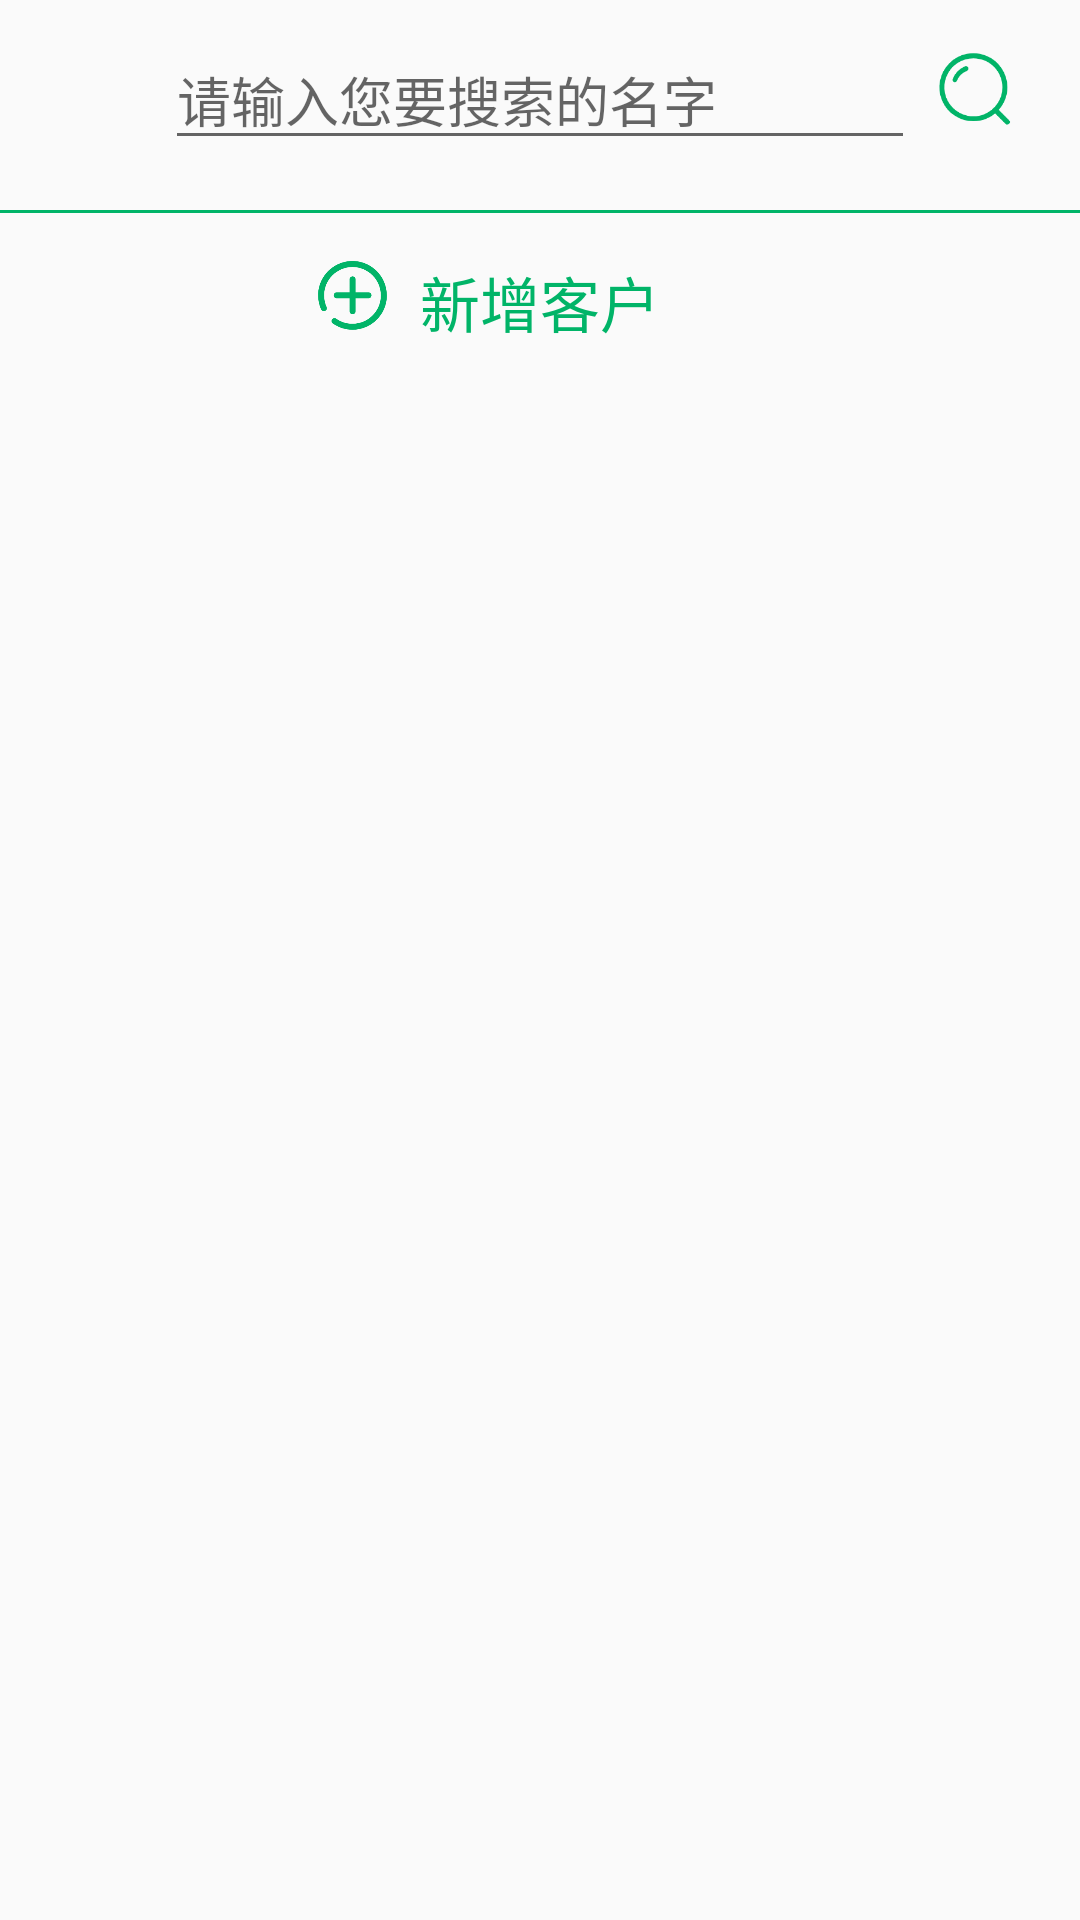

Reconstruct the res/layout file that produces this screen, plus the resources it refers to.
<!-- AndroidManifest.xml: application theme AppTheme -->
<!-- res/layout/activity_select_customer.xml -->
<?xml version="1.0" encoding="utf-8"?>
<LinearLayout
    xmlns:android="http://schemas.android.com/apk/res/android"
    xmlns:app="http://schemas.android.com/apk/res-auto"
    xmlns:tools="http://schemas.android.com/tools"
    android:layout_width="match_parent"
    android:layout_height="match_parent"
    android:orientation="vertical"
    tools:context=".activity.seller.selectcustomer.SelectCustomerActivity">

    <RelativeLayout
        android:layout_margin="10dp"
        android:layout_width="match_parent"
        android:layout_height="50dp"
        android:focusable="true"
        android:focusableInTouchMode="true">

        <EditText
            android:layout_width="250dp"
            android:layout_height="wrap_content"
            android:id="@+id/et_search_customer"
            android:layout_centerHorizontal="true"
            android:hint="请输入您要搜索的名字" />

        <ImageButton
            android:layout_width="40dp"
            android:layout_height="40dp"
            android:background="@drawable/search"
            android:id="@+id/ib_search_customer"
            android:layout_toRightOf="@+id/et_search_customer"/>

    </RelativeLayout>

    <LinearLayout
        android:layout_width="match_parent"
        android:layout_height="1dp"
        android:background="#01B468"></LinearLayout>

    <RelativeLayout
        android:layout_margin="10dp"
        android:layout_width="match_parent"
        android:layout_height="50dp"
        android:id="@+id/rl_add_customer">

        <ImageView
            android:layout_width="25dp"
            android:layout_height="25dp"
            android:layout_margin="5dp"
            android:background="@drawable/add"
            android:id="@+id/iv_add_customer"
            android:layout_toLeftOf="@+id/tv_add_customer"/>

        <TextView
            android:layout_width="wrap_content"
            android:layout_height="wrap_content"
            android:layout_centerHorizontal="true"
            android:text="新增客户"
            android:textColor="#01B468"
            android:textSize="20sp"
            android:id="@+id/tv_add_customer"
            android:layout_margin="5dp"/>

    </RelativeLayout>

    <android.support.v7.widget.RecyclerView
        android:layout_width="match_parent"
        android:layout_height="wrap_content"
        android:id="@+id/rv_select_customer"/>

</LinearLayout>
<!-- resources referenced by this layout -->
<resources>
  <!-- drawable add: png bitmap (drawable, 8560 bytes) -->
  <!-- drawable search: png bitmap (drawable, 6346 bytes) -->
  <style name="AppTheme" parent="Theme.AppCompat.Light.DarkActionBar">
          
          <item name="colorPrimary">@color/colorPrimary</item>
          <item name="colorPrimaryDark">@color/colorPrimaryDark</item>
          <item name="colorAccent">@color/colorAccent</item>
      </style>
  <!-- not gathered from this repository: default colours our renderer supplied (Android Studio template values) -->
  <color name="colorPrimary">#FF6200EE</color>
  <color name="colorPrimaryDark">#FF3700B3</color>
  <color name="colorAccent">#FF03DAC5</color>
</resources>
